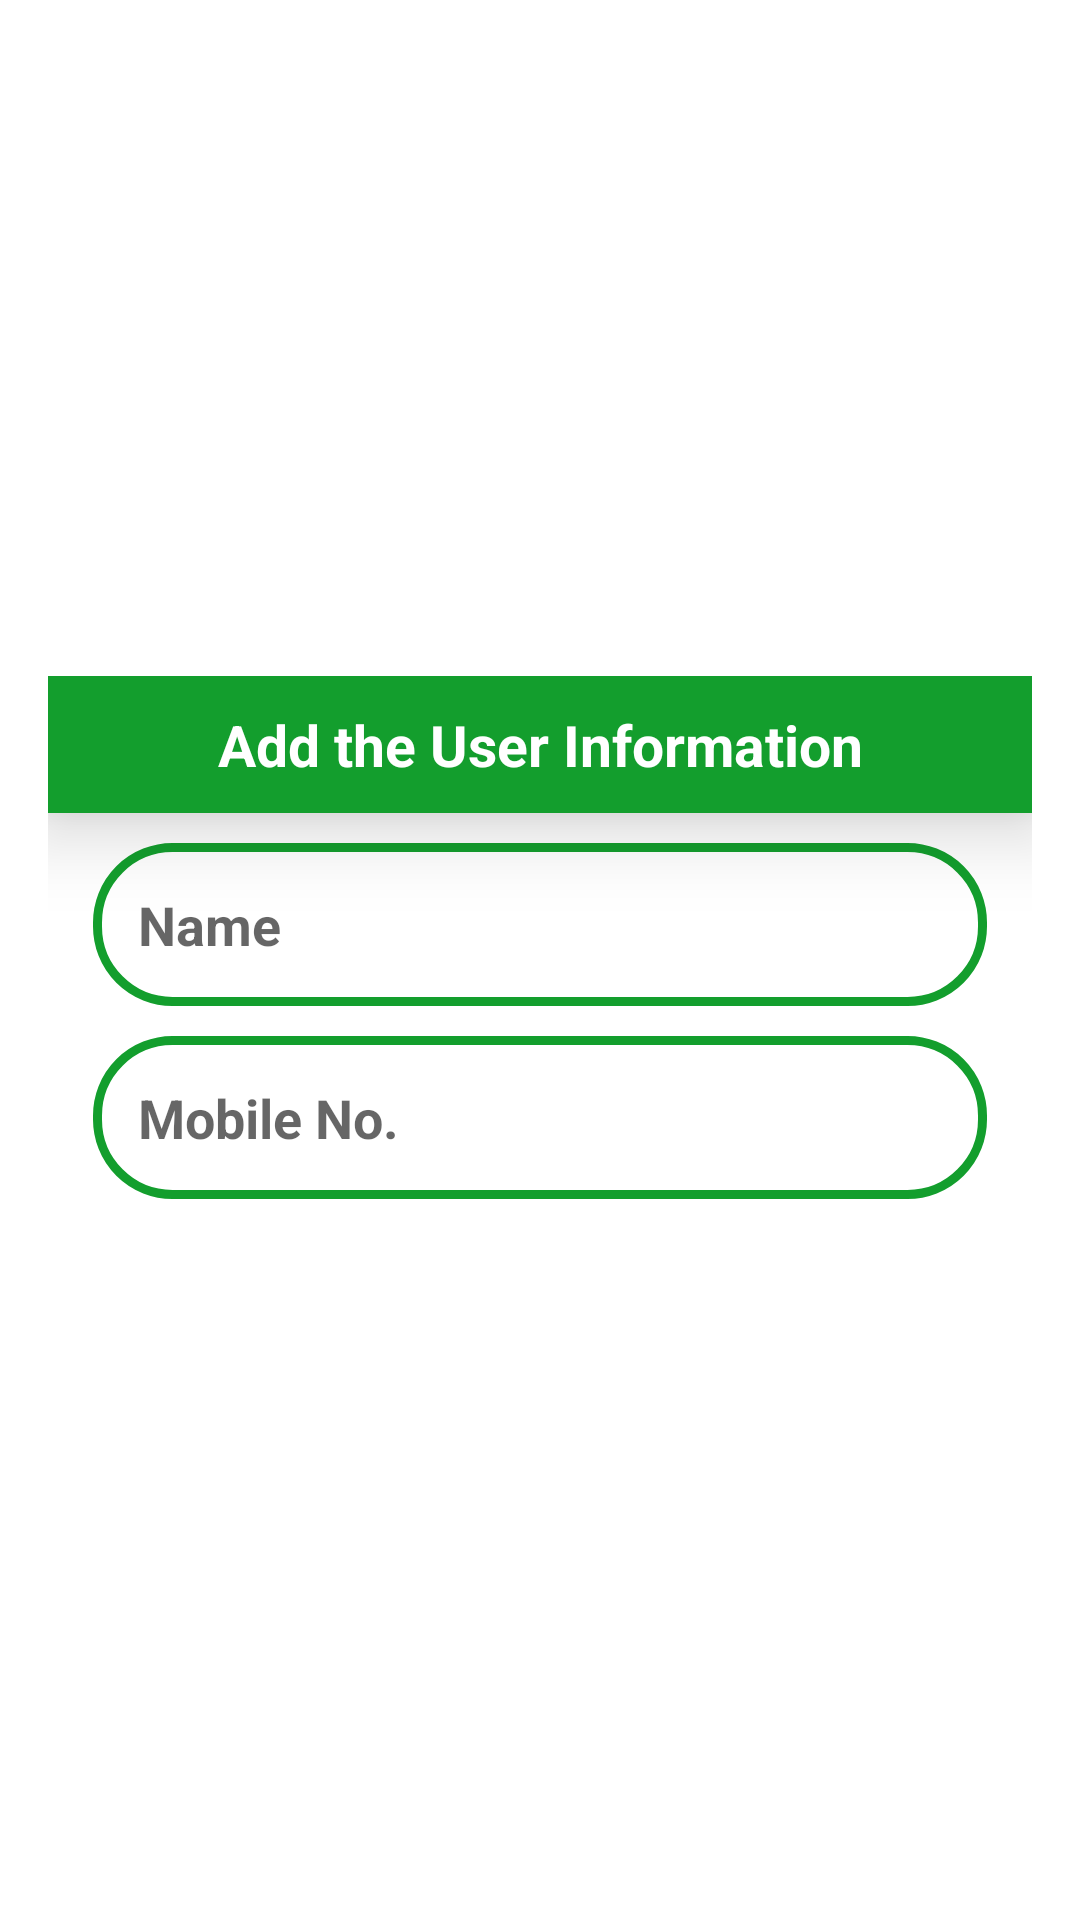

Reconstruct the res/layout file that produces this screen, plus the resources it refers to.
<!-- AndroidManifest.xml: application theme Theme.RecyclerViewMultipleApp -->
<!-- res/layout/add_item.xml -->
<?xml version="1.0" encoding="utf-8"?>
<LinearLayout
    xmlns:android="http://schemas.android.com/apk/res/android"
    android:layout_width="match_parent"
    android:layout_height="match_parent"
    android:orientation="vertical"
    android:gravity="center"
    >


    <LinearLayout
        android:orientation="vertical"
        android:layout_margin="16dp"
        android:layout_width="match_parent"
        android:layout_height="wrap_content">
        <TextView
            android:text="Add the User Information"
            android:textStyle="bold"
            android:textSize="19sp"
            android:textColor="@color/white"
            android:background="@color/purple_500"
            android:padding="10dp"
            android:elevation="15dp"
            android:layout_gravity="center"
            android:gravity="center"
            android:layout_width="match_parent"
            android:layout_height="wrap_content"/>
        <EditText
            android:id="@+id/etUserName"
            android:hint="Name"
            android:inputType="textPersonName"
            android:textColor="@color/purple_500"
            android:textSize="18sp"
            android:textStyle="bold"
            android:background="@drawable/shape_background"
            android:padding="15dp"
            android:layout_marginLeft="15dp"
            android:layout_marginRight="15dp"
            android:layout_marginTop="10dp"
            android:layout_marginBottom="5dp"
            android:layout_width="match_parent"
            android:layout_height="wrap_content"/>
        <EditText
            android:id="@+id/etUserNo"
            android:hint="Mobile No. "
            android:inputType="phone"
            android:textColor="@color/purple_500"
            android:background="@drawable/shape_background"
            android:padding="15dp"
            android:textSize="18sp"
            android:textStyle="bold"
            android:layout_marginLeft="15dp"
            android:layout_marginRight="15dp"
            android:layout_marginTop="5dp"
            android:layout_marginBottom="15dp"
            android:layout_width="match_parent"
            android:layout_height="wrap_content"/>



    </LinearLayout>

</LinearLayout>
<!-- resources referenced by this layout -->
<resources>
  <color name="purple_500">#139E2D</color>
  <color name="white">#FFFFFFFF</color>
  <!-- drawable shape_background (drawable) -->
  <?xml version="1.0" encoding="utf-8"?>
  <shape
      android:shape="rectangle"
      xmlns:android="http://schemas.android.com/apk/res/android">
      <solid android:color="@color/white"/>
      <stroke android:color="@color/purple_500" android:width="3dp"/>
      <corners android:radius="25dp"/>
  </shape>
  <style name="Theme.RecyclerViewMultipleApp" parent="Theme.MaterialComponents.DayNight.DarkActionBar">
          
          <item name="colorPrimary">@color/purple_500</item>
          <item name="colorPrimaryVariant">@color/purple_700</item>
          <item name="colorOnPrimary">@color/white</item>
          
          <item name="colorSecondary">@color/teal_200</item>
          <item name="colorSecondaryVariant">@color/teal_700</item>
          <item name="colorOnSecondary">@color/black</item>
          
          <item name="android:statusBarColor">?attr/colorPrimaryVariant</item>
          
      </style>
  <color name="purple_700">#0D6404</color>
  <color name="teal_200">#08892C</color>
  <color name="teal_700">#FF018786</color>
  <color name="black">#FF000000</color>
</resources>
